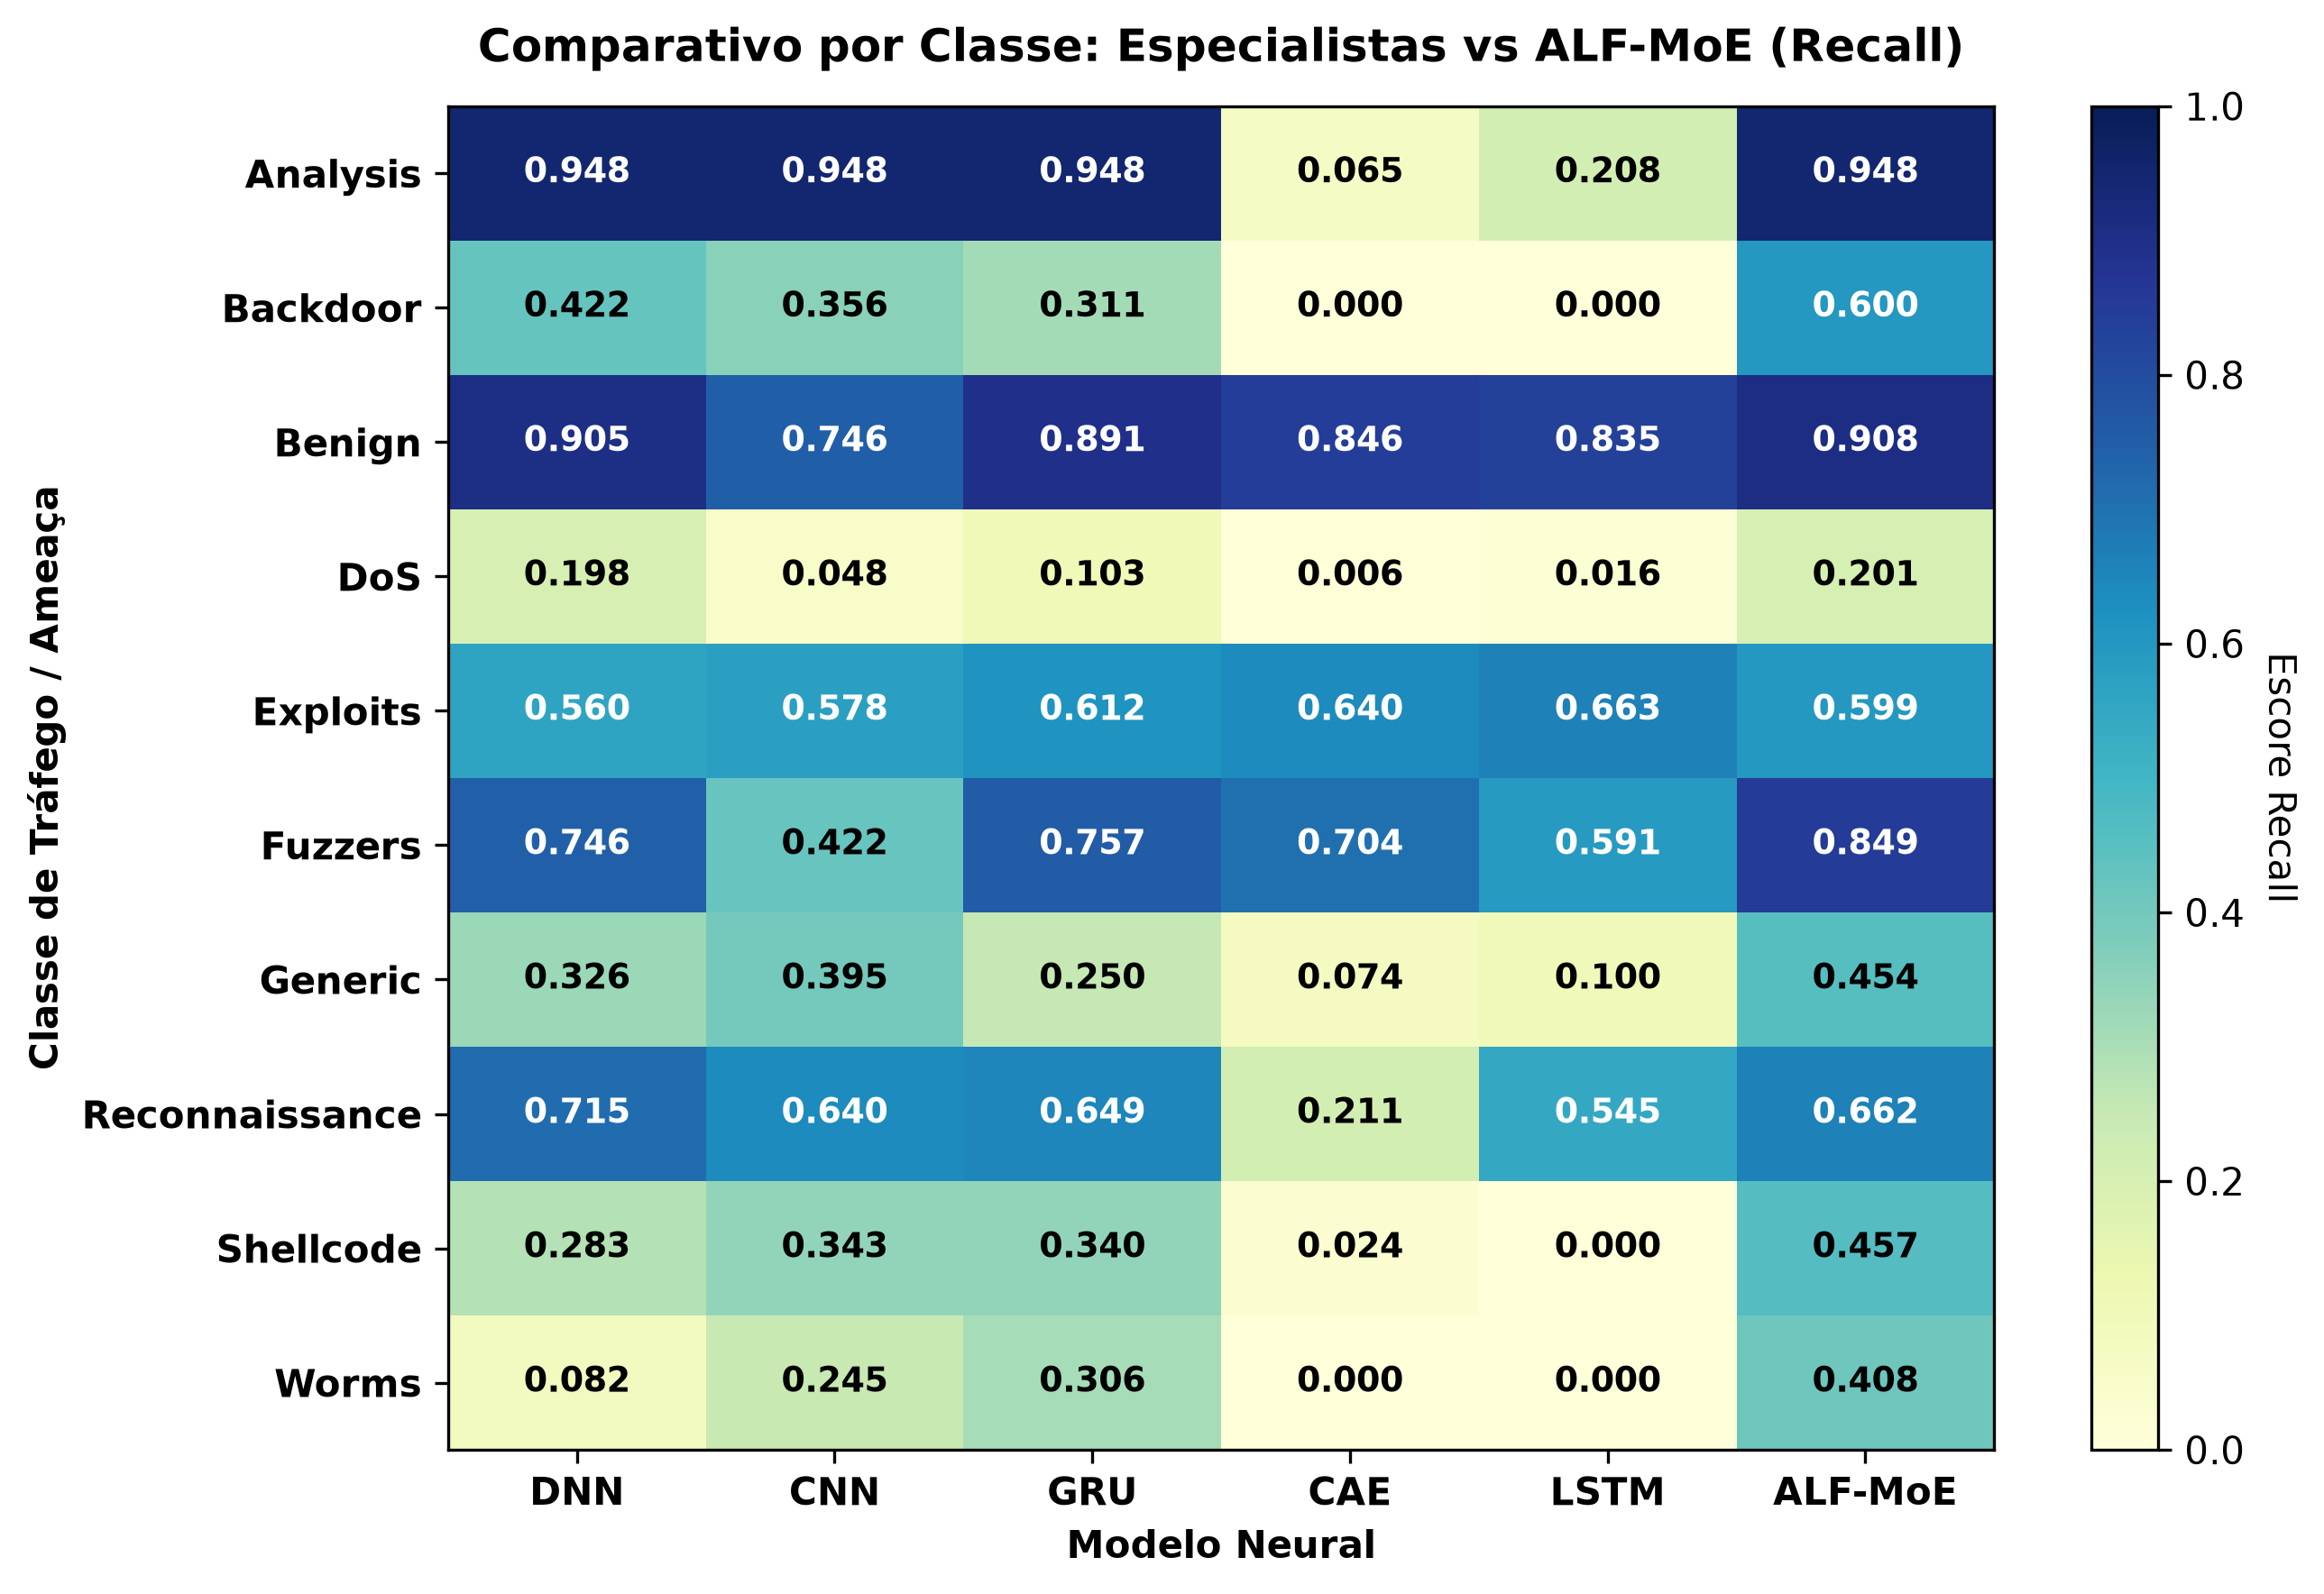

Data behind this chart, as committed beside it:
, DNN, CNN, GRU, CAE, LSTM, ALF-MoE
Analysis, 0.9481, 0.9481, 0.9481, 0.06494, 0.2078, 0.9481
Backdoor, 0.4222, 0.3556, 0.3111, 0.0, 0.0, 0.6
Benign, 0.905, 0.7462, 0.8911, 0.8462, 0.835, 0.9078
DoS, 0.198, 0.0481, 0.1029, 0.005593, 0.01566, 0.2013
Exploits, 0.5596, 0.578, 0.6121, 0.6396, 0.6627, 0.5985
Fuzzers, 0.7457, 0.4217, 0.7569, 0.7044, 0.5907, 0.8492
Generic, 0.3258, 0.3948, 0.2503, 0.07443, 0.1003, 0.4542
Reconnaissance, 0.7147, 0.6397, 0.6486, 0.2109, 0.5453, 0.6621
Shellcode, 0.2833, 0.3429, 0.3405, 0.02381, 0.0, 0.4571
Worms, 0.08163, 0.2449, 0.3061, 0.0, 0.0, 0.4082
